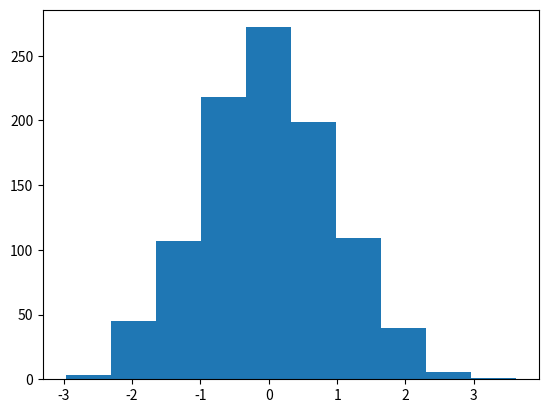
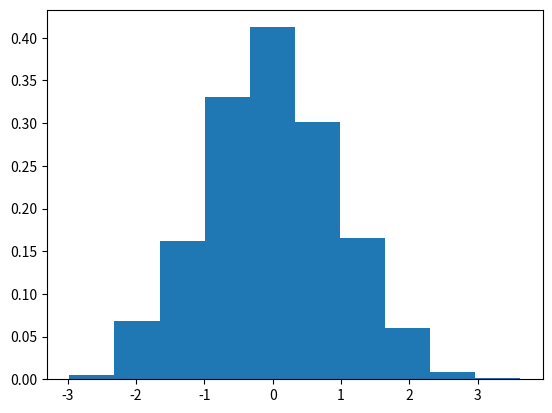
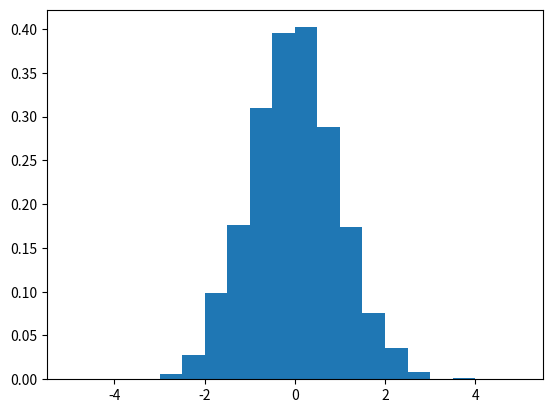
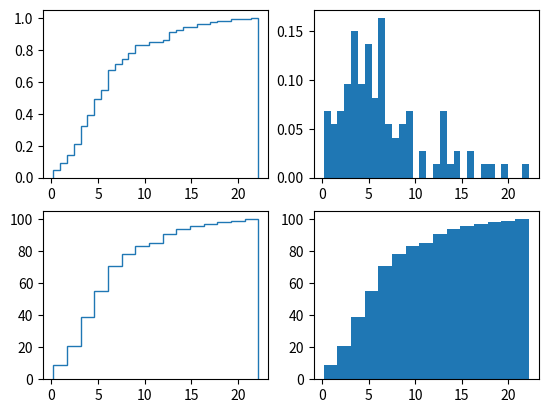

Generate these figures, in order, with matplotlib:
import numpy as np
import matplotlib.pyplot as plt

x = np.random.normal(size=1000) #by default uses 10 bins evenly spaced...
plt.hist(x)
plt.show()

plt.hist(x, density=True) #density is the old normed (instead of number of observation we have proportion)
plt.show()

plt.hist(x, density=True, bins = np.linspace(-5,5,21))
#we determined 20 bins within the size -5 and 5 (always need 1 extra... because of start and end...)
#for example for 1 column its need 1 star and 1 end.
plt.show()


'''

#gamma distribution (continuous probability of increase,starts at 0 and goes to positive infinite)

#pltfunction subplot that allows us to have more plots in one figure

Example of 2 rows and 2 columns (4 plots)

+-----------+-----------+
|   221     |   222     |
| (pos 1)   | (pos 2)   |
+-----------+-----------+
|   223     |   224     |
| (pos 3)   | (pos 4)   |
+-----------+-----------+

'''

a = np.random.gamma(2,3,100)
plt.figure()
plt.subplot(2,2,1)
plt.hist(a, bins = 30, density = True, cumulative = True, histtype= 'step')
plt.subplot(2,2,2)
plt.hist(a, bins = 30, density = True)
plt.subplot(223)
plt.hist(a, bins = 15, cumulative = True, histtype= 'step')
plt.subplot(224)
plt.hist(a, bins = 15, cumulative = True, histtype= 'stepfilled')
plt.show()
